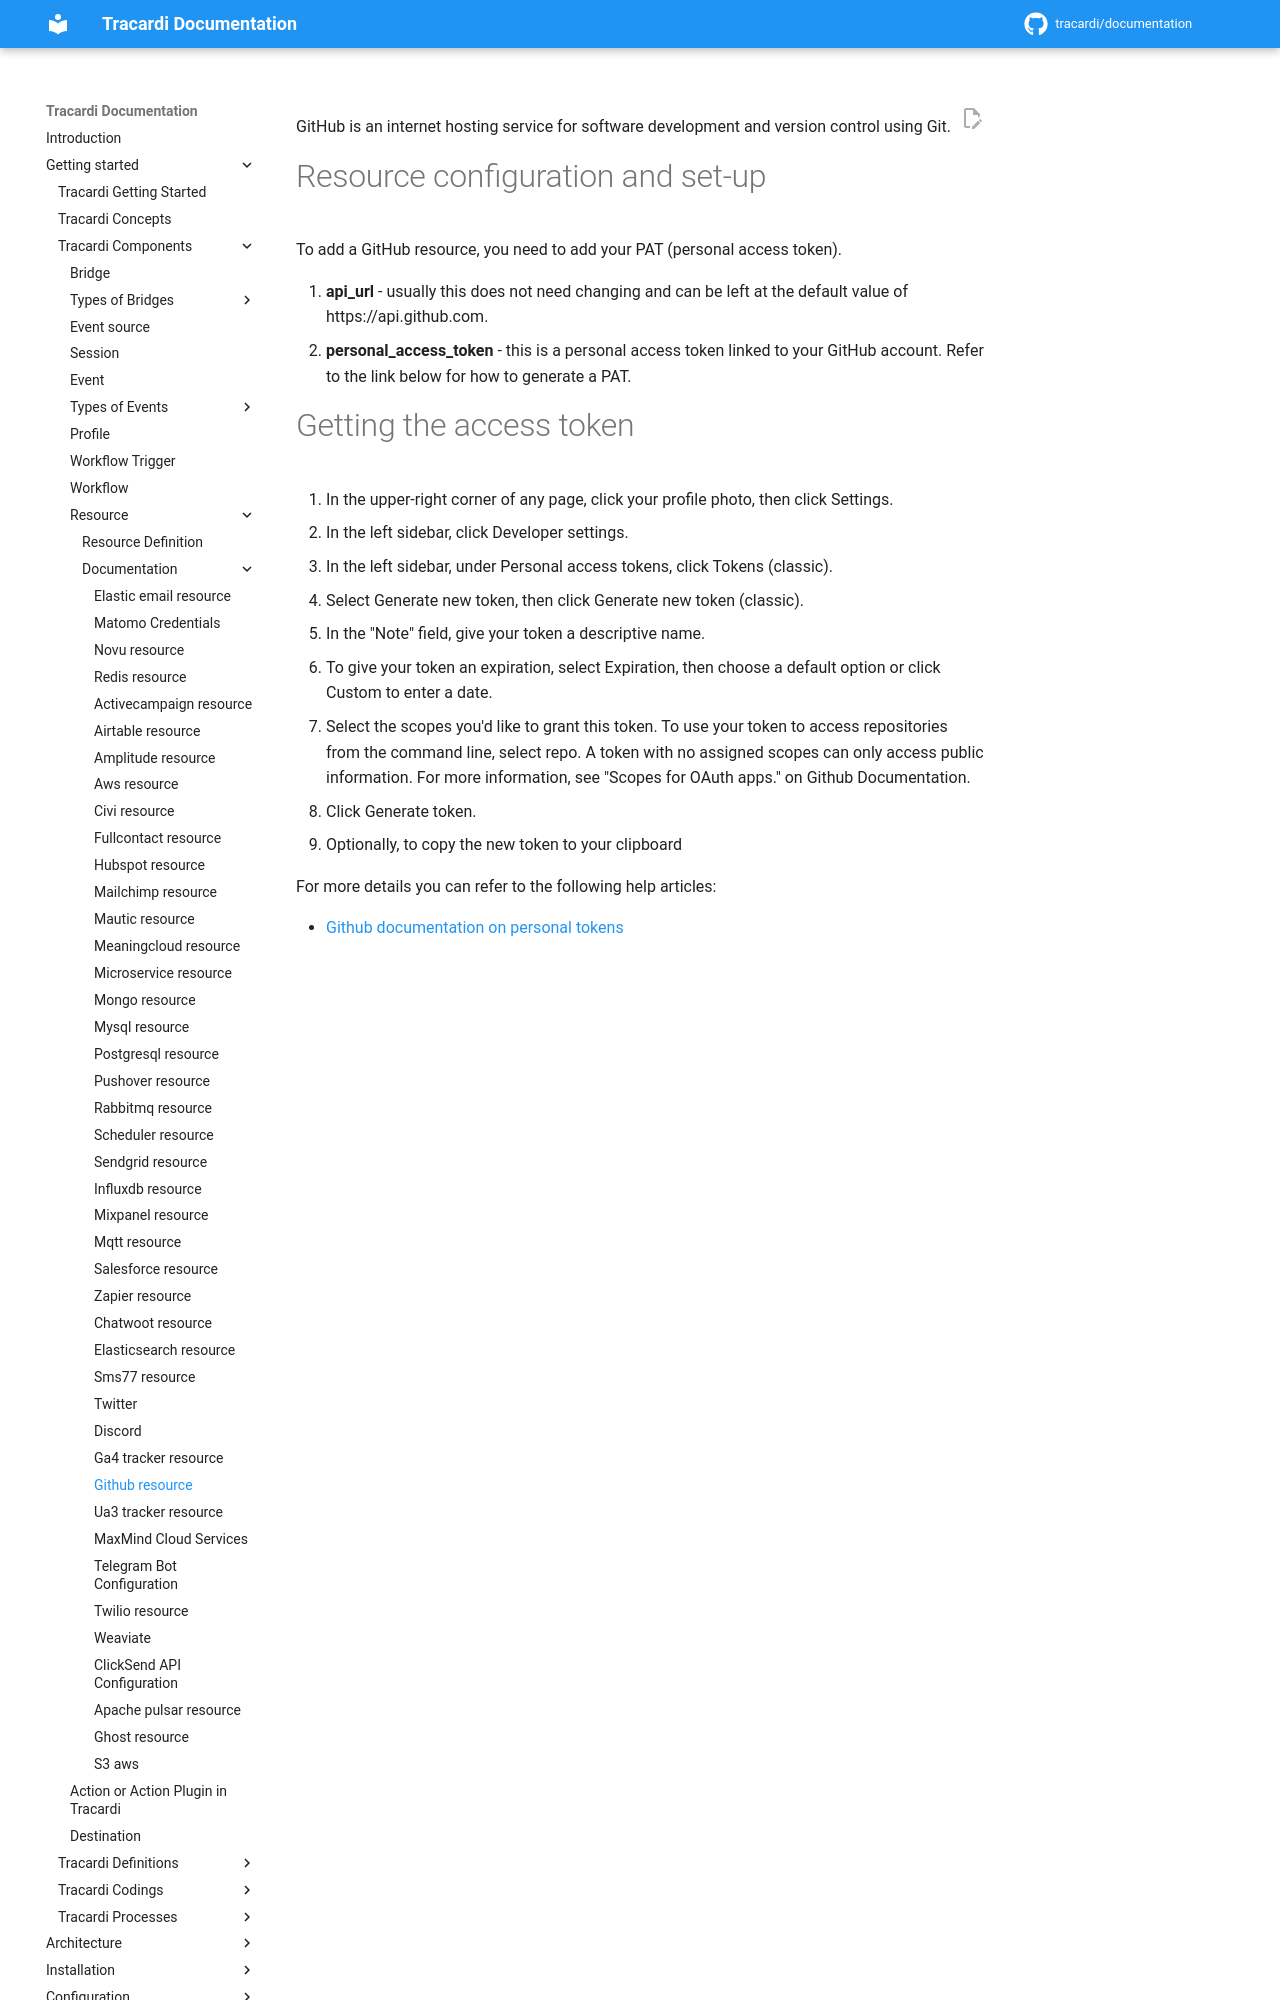

repository: Tracardi/documentation · page: 1.1.x/getting_started/components/resources/github_resource/index.html · generator: mkdocs

GitHub is an internet hosting service for software development and version control using Git.

# Resource configuration and set-up

To add a GitHub resource, you need to add your PAT (personal access token).

1. __api_url__ - usually this does not need changing and can be left at the default value of https://api.github.com.
2. __personal_access_token__ - this is a personal access token linked to your GitHub account. Refer to the link below
   for how to generate a PAT.
